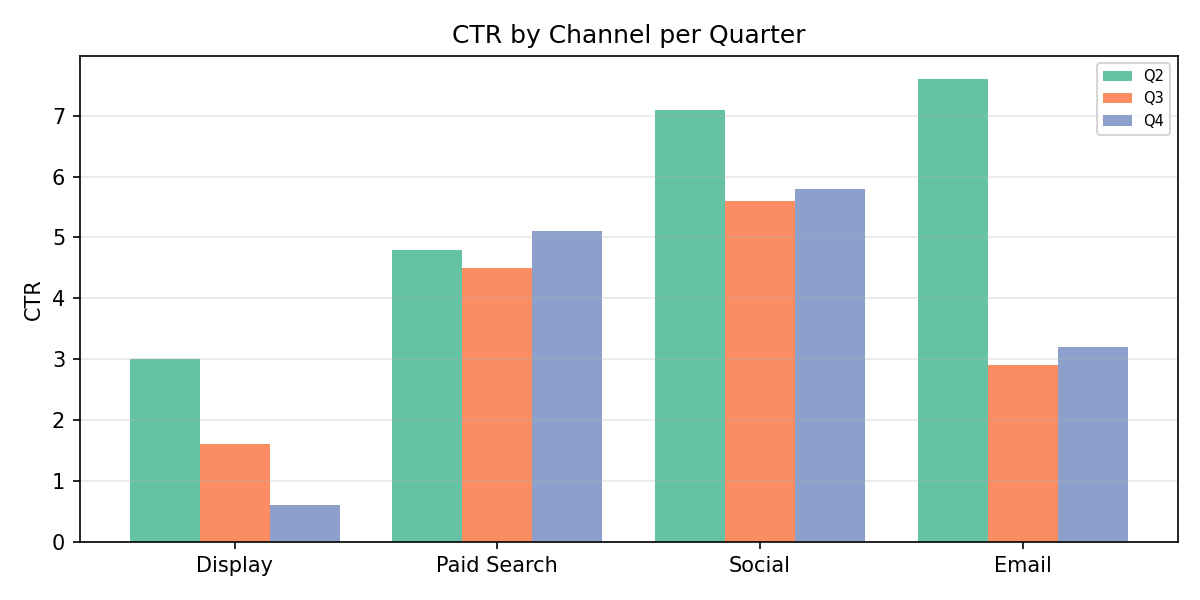

Values plotted in this chart, from the file beside it:
Category, Q2, Q3, Q4
Display, 3.0, 1.6, 0.6
Paid Search, 4.8, 4.5, 5.1
Social, 7.1, 5.6, 5.8
Email, 7.6, 2.9, 3.2
